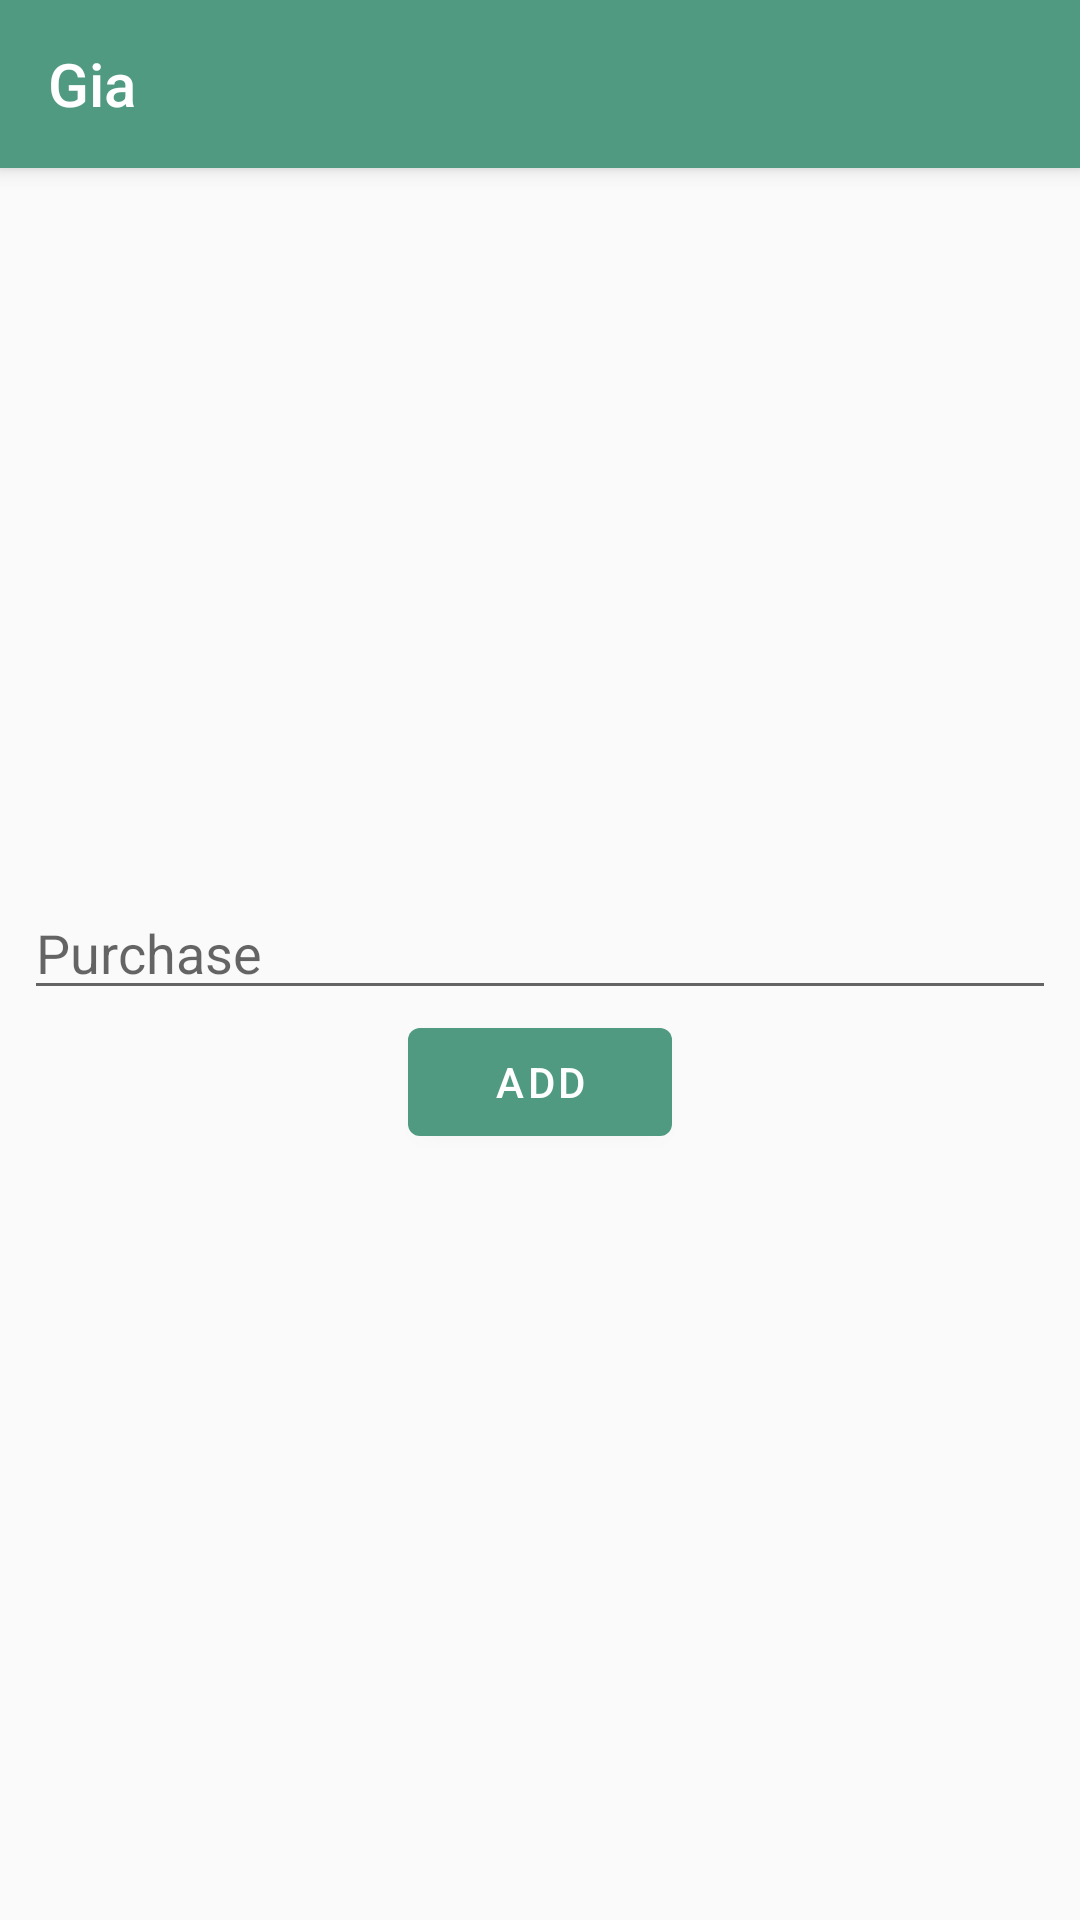

Layout XML and referenced resources for this Android screen:
<!-- AndroidManifest.xml: application theme Theme.Gia -->
<!-- res/layout/fragment_category.xml -->
<?xml version="1.0" encoding="utf-8"?>
<layout xmlns:android="http://schemas.android.com/apk/res/android"
    xmlns:app="http://schemas.android.com/apk/res-auto"
    xmlns:tools="http://schemas.android.com/tools">

    <androidx.constraintlayout.widget.ConstraintLayout
        android:layout_width="match_parent"
        android:layout_height="match_parent">

        <androidx.appcompat.widget.Toolbar
            android:id="@+id/toolbar"
            android:layout_width="0dp"
            style="@style/Widget.Gia.Toolbar"
            android:layout_height="wrap_content"
            app:layout_constraintEnd_toEndOf="parent"
            app:layout_constraintStart_toStartOf="parent"
            app:layout_constraintTop_toTopOf="parent"
            app:title="@string/app_name" />

        <androidx.recyclerview.widget.RecyclerView
            android:id="@+id/purchase_recycler_view"
            android:layout_width="0dp"
            android:layout_height="0dp"
            app:layoutManager="LinearLayoutManager"
            app:layout_constraintBottom_toBottomOf="parent"
            app:layout_constraintEnd_toEndOf="parent"
            app:layout_constraintStart_toStartOf="parent"
            app:layout_constraintTop_toBottomOf="@id/toolbar"
            tools:listitem="@layout/item_category">

        </androidx.recyclerview.widget.RecyclerView>

        <EditText
            android:id="@+id/text"
            android:layout_width="0dp"
            android:layout_height="wrap_content"
            android:layout_marginStart="8dp"
            android:layout_marginEnd="8dp"
            android:hint="Purchase"
            android:layout_marginBottom="8dp"
            app:layout_constraintBottom_toBottomOf="parent"
            app:layout_constraintEnd_toEndOf="parent"
            app:layout_constraintStart_toStartOf="parent"
            app:layout_constraintTop_toTopOf="parent" />

        <Button
            android:id="@+id/button"
            app:layout_constraintEnd_toEndOf="parent"
            app:layout_constraintStart_toStartOf="parent"
            app:layout_constraintTop_toBottomOf="@id/text"
            android:text="Add"
            android:layout_width="wrap_content"
            android:layout_height="wrap_content" />
    </androidx.constraintlayout.widget.ConstraintLayout>

</layout>
<!-- res/layout/item_category.xml (included above) -->
<?xml version="1.0" encoding="utf-8"?>
<layout xmlns:android="http://schemas.android.com/apk/res/android"
    xmlns:app="http://schemas.android.com/apk/res-auto"
    xmlns:tools="http://schemas.android.com/tools">

    <data>

        <variable
            name="item"
            type="com.katsiro.alexey.gia.data.entities.Category" />
    </data>


    <com.google.android.material.card.MaterialCardView
        android:layout_width="match_parent"
        android:layout_margin="@dimen/margin_normal"
        android:layout_height="wrap_content">

        <androidx.constraintlayout.widget.ConstraintLayout
            android:layout_width="match_parent"
            android:layout_height="match_parent">

            <TextView
                android:id="@+id/text_name"
                android:layout_width="0dp"
                android:layout_height="wrap_content"
                android:padding="16dp"
                android:text="@{item.name}"
                android:textAlignment="center"
                android:gravity="center"
                android:textAppearance="@style/TextAppearance.MaterialComponents.Body2"
                app:layout_constraintBottom_toTopOf="@+id/text_id"
                app:layout_constraintEnd_toEndOf="parent"
                app:layout_constraintHorizontal_bias="0.5"
                app:layout_constraintStart_toStartOf="parent"
                app:layout_constraintTop_toTopOf="parent"
                tools:text="Category" />

            <TextView
                android:id="@+id/text_id"
                android:layout_width="0dp"
                android:layout_height="wrap_content"
                android:padding="16dp"
                android:text="@{`` + item.id}"
                android:textAppearance="@style/TextAppearance.MaterialComponents.Body2"
                app:layout_constraintBottom_toBottomOf="parent"
                app:layout_constraintEnd_toStartOf="@+id/text_parent"
                app:layout_constraintHorizontal_bias="0.5"
                android:visibility="gone"
                app:layout_constraintStart_toStartOf="@+id/text_name"
                app:layout_constraintTop_toBottomOf="@+id/text_name"
                tools:text="1" />

            <TextView
                android:id="@+id/text_parent"
                android:layout_width="0dp"
                android:layout_height="wrap_content"
                android:padding="16dp"
                android:text="@{`` + item.parentId}"
                android:textAppearance="@style/TextAppearance.MaterialComponents.Body2"
                app:layout_constraintBottom_toBottomOf="parent"
                app:layout_constraintEnd_toEndOf="@+id/text_name"
                app:layout_constraintHorizontal_bias="0.5"
                android:visibility="gone"
                app:layout_constraintStart_toEndOf="@+id/text_id"
                app:layout_constraintTop_toBottomOf="@+id/text_name"
                tools:text="-1" />

        </androidx.constraintlayout.widget.ConstraintLayout>
    </com.google.android.material.card.MaterialCardView>




</layout>
<!-- resources referenced by this layout -->
<resources>
  <dimen name="margin_normal">16dp</dimen>
  <string name="app_name">Gia</string>
  <style name="Widget.Gia.Toolbar" parent="Widget.AppCompat.Toolbar">
          <item name="android:background">?attr/colorPrimary</item>
          <item name="android:theme">@style/ThemeOverlay.Gia.AppBarOverlay</item>
          <item name="popupTheme">@style/ThemeOverlay.Gia.PopupOverlay</item>
          <item name="android:elevation">@dimen/elevation_toolbar</item>
      </style>
  <style name="Theme.Gia" parent="Theme.MaterialComponents.Light">
          
          <item name="colorPrimary">@color/colorPrimary</item>
          <item name="colorPrimaryVariant">@color/colorPrimaryVariant</item>
          <item name="colorOnPrimary">@color/colorOnPrimary</item>
  
          <item name="colorSecondary">@color/colorSecondary</item>
          <item name="colorSecondaryVariant">@color/colorSecondaryVariant</item>
          <item name="colorOnSecondary">@color/colorOnSecondary</item>
  
          <item name="colorError">@color/colorError</item>
          <item name="colorOnError">@color/colorOnError</item>
  
          <item name="colorSurface">@color/colorSurface</item>
          <item name="colorOnSurface">@color/colorOnSurface</item>
  
          <item name="android:colorBackground">@color/colorBackground</item>
          <item name="colorOnBackground">@colorOnBackground</item>
  
          <item name="android:statusBarColor">?attr/colorPrimaryVariant</item>
          <item name="windowActionModeOverlay">true</item>
  
          <item name="toolbarStyle">@style/Widget.Gia.Toolbar</item>
      </style>
  <style name="ThemeOverlay.Gia.AppBarOverlay" parent="ThemeOverlay.AppCompat.Dark.ActionBar" />
  <style name="ThemeOverlay.Gia.PopupOverlay" parent="ThemeOverlay.AppCompat.Light" />
  <dimen name="elevation_toolbar">4dp</dimen>
  <color name="colorPrimary">#4f9a81</color>
  <color name="colorPrimaryVariant">#1c6b55</color>
  <color name="colorOnPrimary">#FFFFFF</color>
  <color name="colorSecondary">#c99b9b</color>
  <color name="colorSecondaryVariant">#fdcccc</color>
  <color name="colorOnSecondary">#FFFFFF</color>
  <color name="colorError">#F44336</color>
  <color name="colorOnError">#FFFFFF</color>
  <color name="colorSurface">#FFFFFF</color>
  <color name="colorOnSurface">#212121</color>
  <color name="colorBackground">#FAFAFA</color>
</resources>
